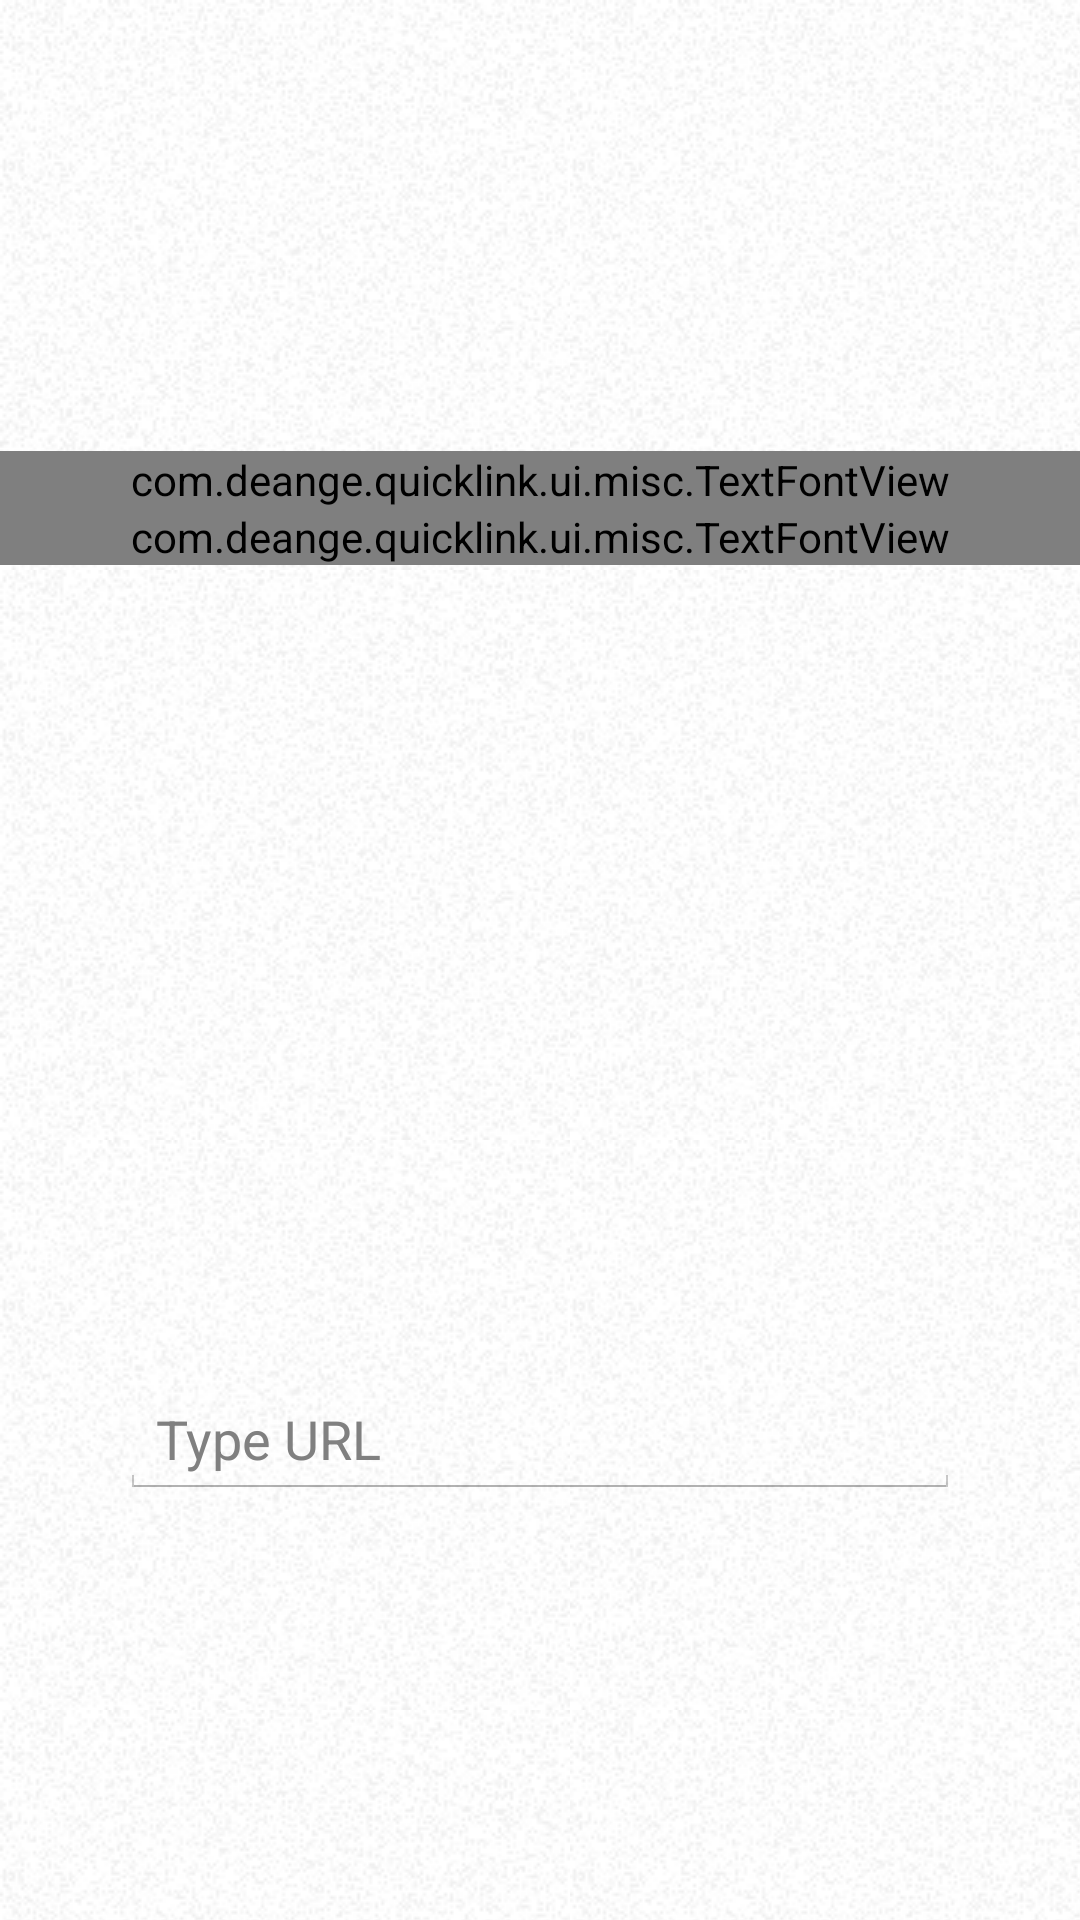

Write the Android layout XML for this screen, with the resource values it uses.
<!-- AndroidManifest.xml: activity theme AppTheme -->
<!-- res/layout/fragment_landing.xml -->
<?xml version="1.0" encoding="utf-8"?>
<RelativeLayout xmlns:android="http://schemas.android.com/apk/res/android"
    xmlns:qlink="http://schemas.android.com/apk/res-auto"
    android:layout_width="match_parent"
    android:layout_height="match_parent" >

    <LinearLayout
        android:layout_width="wrap_content"
        android:layout_height="match_parent"
        android:background="@drawable/bkg_tile_repeat"
        android:orientation="vertical" >

        <RelativeLayout
            android:layout_width="wrap_content"
            android:layout_height="match_parent"
            android:layout_weight="1"
            android:focusable="true"
            android:focusableInTouchMode="true" >

            <com.deange.quicklink.ui.misc.TextFontView
                android:id="@+id/landing_app_title"
                android:layout_width="match_parent"
                android:layout_height="wrap_content"
                android:layout_centerInParent="true"
                android:gravity="center"
                android:text="@string/app_name"
                android:textSize="40sp"
                qlink:ql_fontName="@string/font_roboto_thin" />

            <com.deange.quicklink.ui.misc.TextFontView
                android:id="@+id/landing_app_description"
                android:layout_width="match_parent"
                android:layout_height="wrap_content"
                android:layout_below="@id/landing_app_title"
                android:gravity="center"
                android:text="@string/title_description"
                android:textSize="22sp"
                qlink:ql_fontName="@string/font_roboto_thin" />
        </RelativeLayout>

        <LinearLayout
            android:layout_width="wrap_content"
            android:layout_height="match_parent"
            android:layout_weight="1"
            android:gravity="center"
            android:layout_gravity="center"
            android:orientation="horizontal" >

            <EditText
                android:id="@+id/landing_url_edit"
                android:layout_width="wrap_content"
                android:layout_height="wrap_content"
                android:layout_marginLeft="40dp"
                android:layout_marginRight="40dp"
                android:hint="@string/url_edit_hint"
                android:imeOptions="actionGo"
                android:inputType="textUri"
                android:minWidth="500dp"
                android:singleLine="true" />
        </LinearLayout>
    </LinearLayout>

    <include
        layout="@layout/view_message_bar_layout" />

</RelativeLayout>
<!-- res/layout/view_message_bar_layout.xml (included above) -->
<?xml version="1.0" encoding="utf-8"?>
<LinearLayout xmlns:android="http://schemas.android.com/apk/res/android"
    android:id="@+id/messagebar_root"
    android:layout_width="match_parent"
    android:layout_height="48dp"
    android:layout_alignParentBottom="true"
    android:layout_gravity="bottom"
    android:layout_marginBottom="16dp"
    android:layout_marginLeft="8dp"
    android:layout_marginRight="8dp"
    android:background="@drawable/undobar"
    android:clickable="true"
    android:divider="@drawable/undobar_divider"
    android:dividerPadding="10dp"
    android:orientation="horizontal"
    android:showDividers="middle" >

    <TextView
        android:id="@+id/messagebar_text"
        android:layout_width="0dp"
        android:layout_height="wrap_content"
        android:layout_gravity="center_vertical"
        android:layout_marginLeft="16dp"
        android:layout_marginRight="16dp"
        android:layout_weight="1"
        android:textAppearance="?android:textAppearanceMedium"
        android:textColor="#fff" />

</LinearLayout>
<!-- resources referenced by this layout -->
<resources>
  <!-- drawable bkg_tile_repeat (drawable) -->
  <?xml version="1.0" encoding="utf-8"?>
  <bitmap xmlns:android="http://schemas.android.com/apk/res/android"
          android:src="@drawable/bkg_tile"
          android:tileMode="repeat"/>
  <string name="app_name">QuickLink</string>
  <string name="font_roboto_thin">Roboto-Thin.ttf</string>
  <string name="title_description">Create quick links on the fly</string>
  <string name="url_edit_hint">Type URL</string>
  <style name="AppTheme" parent="@android:style/Theme.Holo.Light">
      </style>
  <!-- drawable bkg_tile: png bitmap (drawable, 6636 bytes) -->
</resources>
